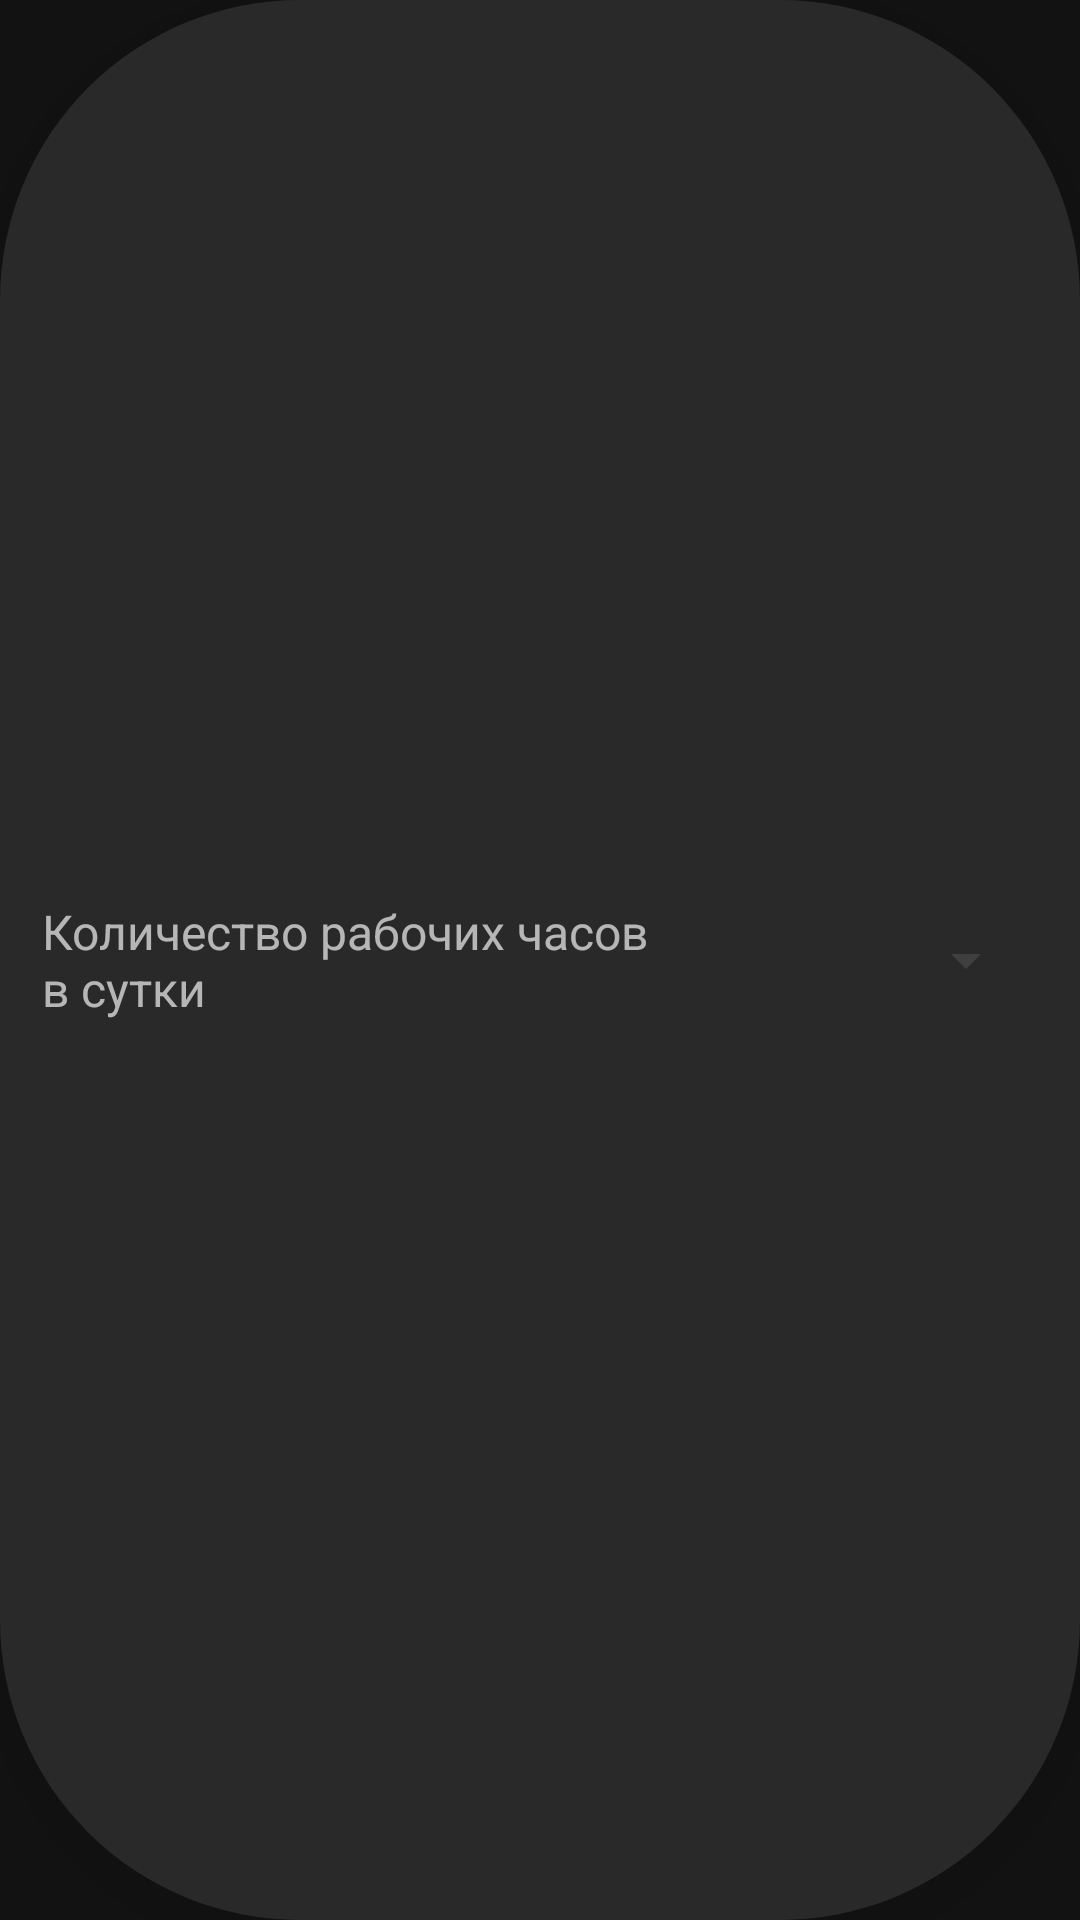

Reconstruct the res/layout file that produces this screen, plus the resources it refers to.
<!-- AndroidManifest.xml: application theme Theme.CalculateWorkingTime -->
<!-- res/layout/setting_spinner.xml -->
<?xml version="1.0" encoding="utf-8"?>
<RelativeLayout xmlns:android="http://schemas.android.com/apk/res/android"
    style="@style/ItemListProject"
    android:layout_height="wrap_content"
    android:paddingVertical="@dimen/def_margin">

    <TextView
        android:layout_width="wrap_content"
        android:layout_height="wrap_content"
        android:layout_centerVertical="true"
        android:text="@string/count_work_house_in_day"
        android:textColor="@color/def_text_color"
        android:textSize="@dimen/item_project_text_size" />

    <Spinner
        android:id="@+id/spinner"
        android:layout_width="wrap_content"
        android:layout_height="wrap_content"
        android:layout_alignParentEnd="true"
        android:layout_centerVertical="true"
        android:backgroundTint="@color/buttons_background_color"
        android:dropDownWidth="40dp"
        android:src="@drawable/ic_check" />
</RelativeLayout>
<!-- resources referenced by this layout -->
<resources>
  <color name="buttons_background_color">#1AFFFFFF</color>
  <color name="def_text_color">#A8FFFFFF</color>
  <dimen name="def_margin">14dp</dimen>
  <dimen name="item_project_text_size">16sp</dimen>
  <!-- drawable ic_check (drawable) -->
  <vector
      android:height="@dimen/item_project_button_size"
      android:width="@dimen/item_project_button_size"
      android:tint="#0A3977"
      android:viewportHeight="24"
      android:viewportWidth="24"
      xmlns:android="http://schemas.android.com/apk/res/android">
      <path android:fillColor="@android:color/white" android:pathData="M9,16.17L4.83,12l-1.42,1.41L9,19 21,7l-1.41,-1.41z"/>
  </vector>
  <string name="count_work_house_in_day">Количество рабочих часов\nв сутки</string>
  <style name="ItemListProject">
          <item name="android:textColor">@color/def_text_color</item>
          <item name="android:layout_height">60dp</item>
          <item name="android:layout_width">match_parent</item>
          <item name="android:textAllCaps">false</item>
          <item name="android:textSize">@dimen/item_project_text_size</item>
          <item name="android:background">@drawable/background_button_selection</item>
          <item name="android:elevation">@dimen/def_elevation</item>
          <item name="android:paddingStart">@dimen/def_margin</item>
          <item name="android:paddingEnd">@dimen/def_margin</item>
      </style>
  <style name="Theme.CalculateWorkingTime" parent="Theme.MaterialComponents.DayNight.NoActionBar">
          
          <item name="colorPrimary">@color/background_color</item>
          <item name="colorPrimaryVariant">@color/background_color</item>
          <item name="colorOnPrimary">@color/background_color</item>
          
          <item name="colorSecondary">@color/background_color</item>
          <item name="colorSecondaryVariant">@color/background_color</item>
          <item name="colorOnSecondary">@color/background_color</item>
          
          <item name="android:statusBarColor" tools:targetApi="l">@color/background_color</item>
          <item name="android:windowBackground">@color/background_color</item>
          <item name="android:textColor">@color/def_text_color</item>
          <item name="android:textSize">@dimen/def_text_size</item>
      </style>
  <dimen name="item_project_button_size">36dp</dimen>
  <!-- drawable background_button_selection (drawable) -->
  <?xml version="1.0" encoding="utf-8"?>
  <shape xmlns:android="http://schemas.android.com/apk/res/android">
      <corners android:radius="100dp"/>
      <solid android:color="@color/buttons_background_color"/>
  </shape>
  <dimen name="def_elevation">@dimen/padding_for_shadow</dimen>
  <color name="background_color">#121212</color>
  <dimen name="def_text_size">16sp</dimen>
  <dimen name="padding_for_shadow">6dp</dimen>
</resources>
